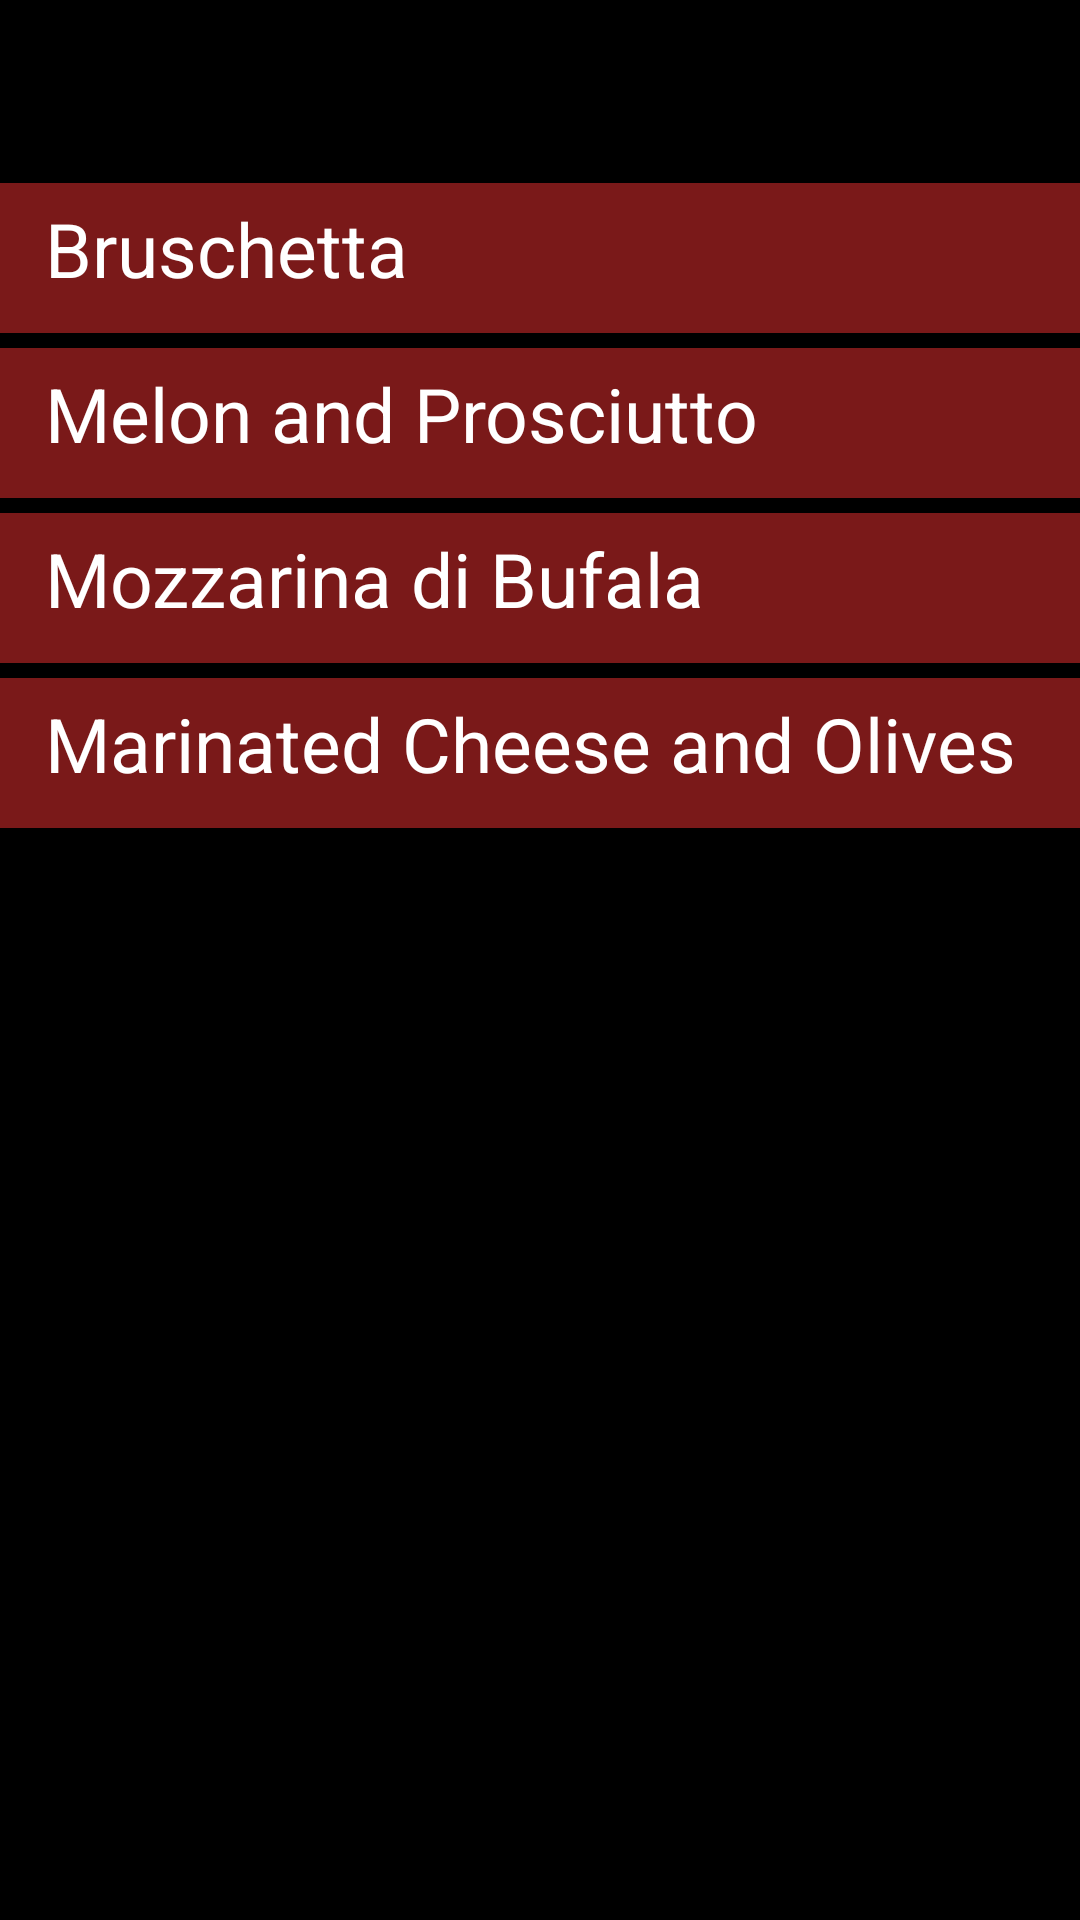

This screen was rendered from an Android layout file. Write that file and the resources it references.
<!-- AndroidManifest.xml: application theme Theme.MyRestaurant -->
<!-- res/layout/anti_pasto.xml -->
<?xml version="1.0" encoding="utf-8"?>
<androidx.constraintlayout.widget.ConstraintLayout xmlns:android="http://schemas.android.com/apk/res/android"
    xmlns:app="http://schemas.android.com/apk/res-auto"
    xmlns:tools="http://schemas.android.com/tools"
    android:layout_width="match_parent"
    android:layout_height="match_parent"
    android:background="@color/black"
    tools:context=".menus.AntiPasto">

    <LinearLayout

        android:id="@+id/linearLayout"
        android:layout_width="match_parent"
        android:layout_height="match_parent"
        android:orientation="vertical">

        <Space
            android:layout_width="match_parent"
            android:layout_height="?attr/actionBarSize"
            android:layout_marginBottom="5dp" />

        <TextView
            android:id="@+id/firstItemAnti"
            android:layout_width="match_parent"
            android:layout_height="50dp"
            android:background="@color/title_dark"
            android:clickable="true"

            android:paddingStart="15dp"
            android:paddingTop="5dp"
            android:paddingEnd="0dp"
            android:paddingBottom="5dp"
            android:text="@string/bruschetta"
            android:textColor="@color/white"
            android:textSize="25sp" />

        <Space
            android:layout_width="match_parent"
            android:layout_height="5dp" />

        <TextView
            android:id="@+id/secondItemAnti"
            android:layout_width="match_parent"
            android:layout_height="50dp"
            android:background="@color/title_dark"
            android:backgroundTintMode="screen"
            android:clickable="true"

            android:paddingStart="15dp"
            android:paddingTop="5dp"
            android:paddingEnd="0dp"
            android:paddingBottom="5dp"
            android:text="@string/melon"
            android:textColor="@color/white"
            android:textSize="25sp" />

        <Space
            android:layout_width="match_parent"
            android:layout_height="5dp" />

        <TextView
            android:id="@+id/thirdItemAnti"
            android:layout_width="match_parent"
            android:layout_height="50dp"
            android:background="@color/title_dark"
            android:clickable="true"

            android:paddingStart="15dp"
            android:paddingTop="5dp"
            android:paddingEnd="0dp"
            android:paddingBottom="5dp"
            android:text="@string/anti_cheese"
            android:textColor="@color/white"
            android:textSize="25sp" />

        <Space
            android:layout_width="match_parent"
            android:layout_height="5dp" />

        <TextView
            android:id="@+id/fourthItemAnti"
            android:layout_width="match_parent"
            android:layout_height="50dp"
            android:background="@color/title_dark"
            android:clickable="true"

            android:paddingStart="15dp"
            android:paddingTop="5dp"
            android:paddingEnd="0dp"
            android:paddingBottom="5dp"
            android:text="@string/olives"
            android:textColor="@color/white"
            android:textSize="25sp" />
    </LinearLayout>

    <RelativeLayout
        android:layout_width="match_parent"
        android:layout_height="match_parent"
        android:gravity="bottom|end"
        app:layout_constraintBottom_toBottomOf="parent"
        app:layout_constraintEnd_toEndOf="parent"
        app:layout_constraintStart_toStartOf="parent"
        app:layout_constraintTop_toTopOf="parent">


    </RelativeLayout>
</androidx.constraintlayout.widget.ConstraintLayout>
<!-- resources referenced by this layout -->
<resources>
  <color name="black">#FF000000</color>
  <color name="title_dark">#7A1919</color>
  <color name="white">#FFFFFFFF</color>
  <string name="anti_cheese">Mozzarina di Bufala</string>
  <string name="bruschetta">Bruschetta</string>
  <string name="melon">Melon and Prosciutto</string>
  <string name="olives">Marinated Cheese and Olives</string>
  <style name="Theme.MyRestaurant" parent="Theme.MaterialComponents.DayNight.DarkActionBar">
          
          <item name="colorPrimary">@color/title_dark</item>
          <item name="colorPrimaryVariant">@color/primaryDarkColor</item>
          <item name="colorPrimaryDark">@color/title_dark</item>
          <item name="colorOnPrimary">@color/white</item>
          
          <item name="colorSecondary">@color/secondaryColor</item>
          <item name="colorSecondaryVariant">@color/secondaryDarkColor</item>
          <item name="colorOnSecondary">@color/white</item>
          
          <item name="android:statusBarColor">?attr/colorPrimaryDark</item>
          
      </style>
  <color name="primaryDarkColor">#102027</color>
  <color name="secondaryColor">#8C141E</color>
  <color name="secondaryDarkColor">#5E0000</color>
</resources>
